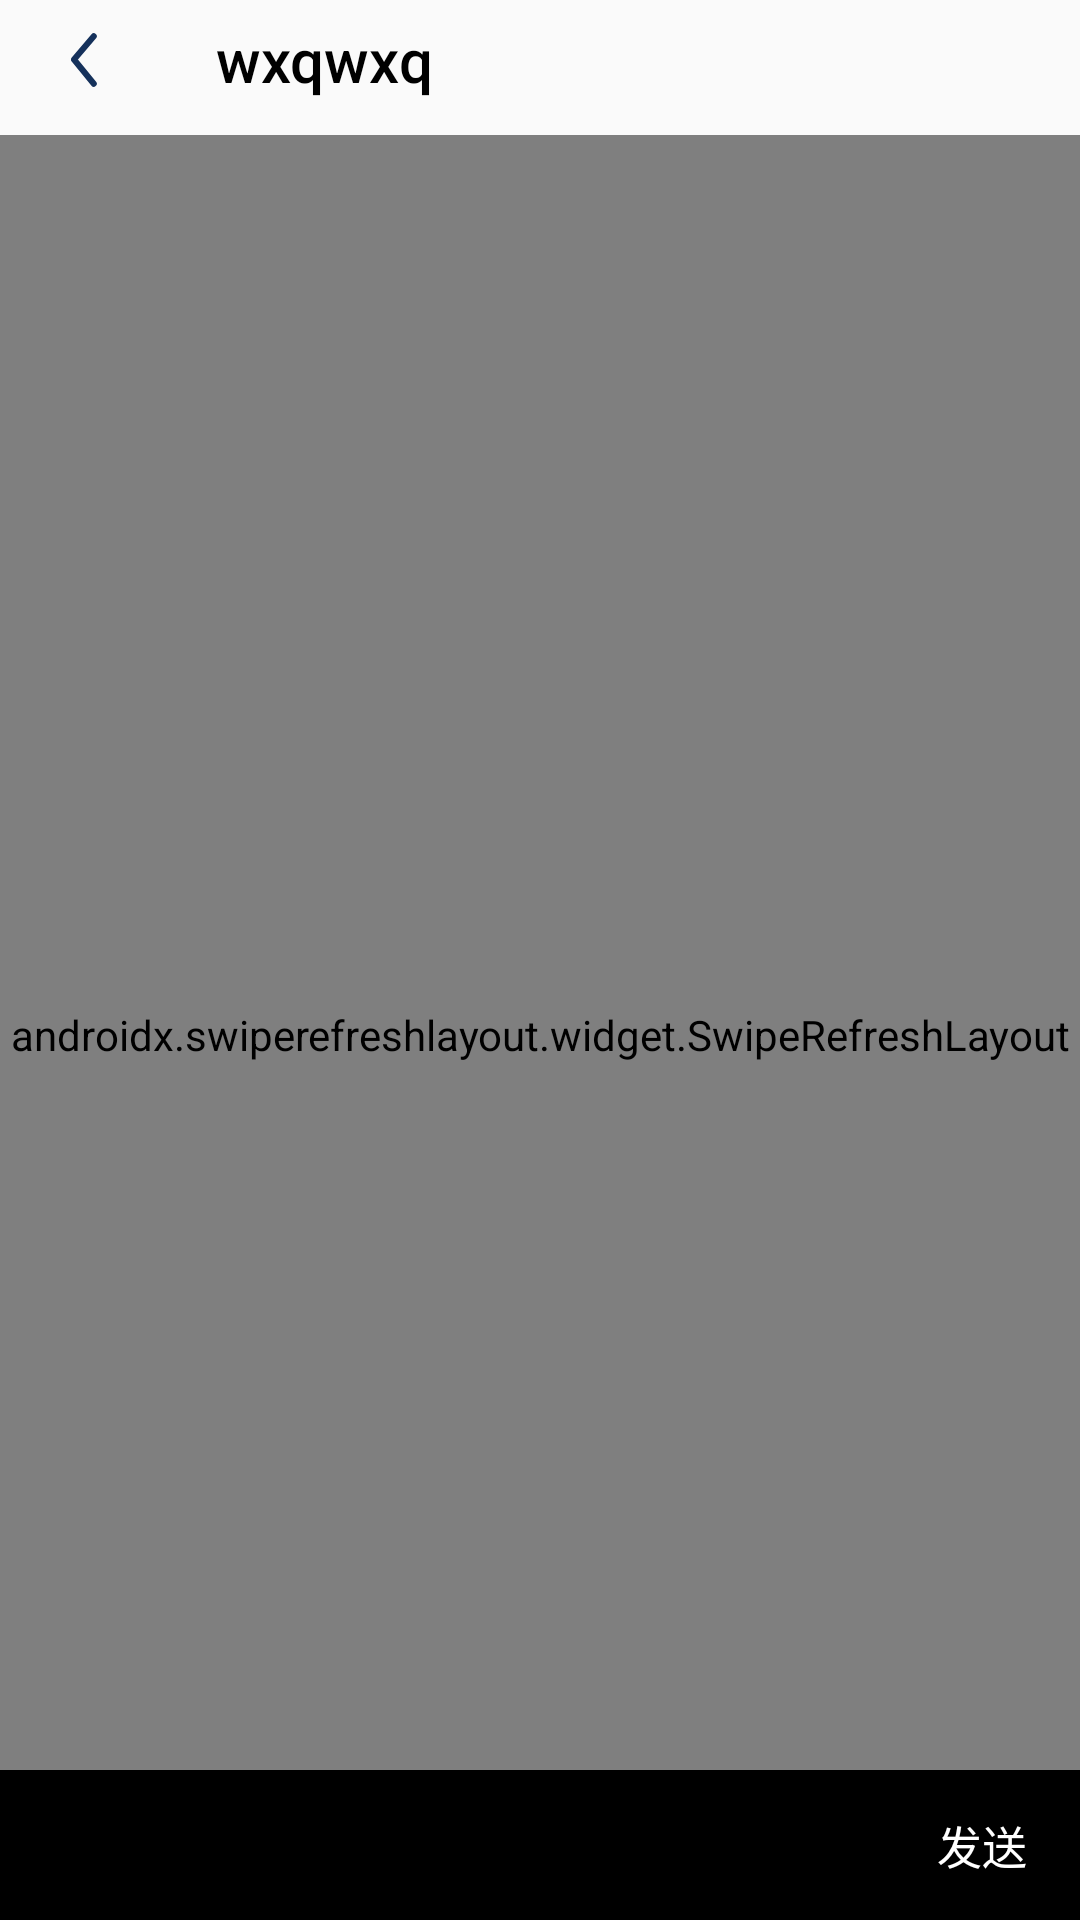

Write the Android layout XML for this screen, with the resource values it uses.
<!-- AndroidManifest.xml: application theme AppTheme -->
<!-- res/layout/activity_chat.xml -->
<?xml version="1.0" encoding="utf-8"?>

<androidx.constraintlayout.widget.ConstraintLayout xmlns:android="http://schemas.android.com/apk/res/android"
    xmlns:app="http://schemas.android.com/apk/res-auto"
    xmlns:tools="http://schemas.android.com/tools"
    android:layout_width="match_parent"
    android:layout_height="match_parent">

    <androidx.appcompat.widget.Toolbar
        android:id="@+id/toolBar"
        android:layout_width="match_parent"
        android:layout_height="40dp"
        android:theme="@style/ThemeOverlay.AppCompat.Dark.ActionBar"
        app:layout_constraintTop_toTopOf="parent"
        app:navigationIcon="@drawable/ic_common_toolbar"
        app:popupTheme="@style/ThemeOverlay.AppCompat.Light"
        app:title="wxqwxq"
        app:titleTextColor="@color/black"
        tools:layout_editor_absoluteX="0dp" />

    <androidx.swiperefreshlayout.widget.SwipeRefreshLayout
        android:id="@+id/srl_chat"
        android:layout_width="match_parent"
        android:layout_height="600dp"
        android:layout_gravity="center"
        android:layout_marginTop="5dp"
        app:layout_anchorGravity="center"
        app:layout_behavior="@string/appbar_scrolling_view_behavior"
        app:layout_constraintStart_toStartOf="parent"
        app:layout_constraintTop_toBottomOf="@+id/toolBar">
        <androidx.recyclerview.widget.RecyclerView
            android:id="@+id/recyclerview"
            android:layout_width="match_parent"
            android:layout_height="620dp"
            android:padding="10dp"
            app:layout_constraintEnd_toEndOf="parent"
            app:layout_constraintStart_toStartOf="parent"
            app:layout_constraintTop_toBottomOf="@+id/toolBar" />
    </androidx.swiperefreshlayout.widget.SwipeRefreshLayout>

    <LinearLayout
        android:id="@+id/linearLayout2"
        android:layout_width="match_parent"
        android:layout_height="50dp"
        android:background="@color/black"
        android:gravity="center"
        app:layout_constraintBottom_toBottomOf="parent"
        app:layout_constraintEnd_toEndOf="parent"
        app:layout_constraintStart_toStartOf="parent">

        <EditText
            android:id="@+id/et_chat_msg"
            android:layout_width="280dp"
            android:layout_height="38dp"
            android:layout_margin="5dp"
            android:background="@drawable/shape_selected_label"
            android:padding="10dp"
            tools:layout_editor_absoluteX="5dp"
            tools:layout_editor_absoluteY="269dp" />

        <TextView
            android:id="@+id/tv_chat_send"
            android:layout_width="50dp"
            android:layout_height="50dp"
            android:layout_marginLeft="5dp"
            android:gravity="center"
            android:text="发送"
            android:textColor="@color/white"
            android:textSize="15dp" />
    </LinearLayout>

</androidx.constraintlayout.widget.ConstraintLayout>
<!-- resources referenced by this layout -->
<resources>
  <color name="black">#000000</color>
  <color name="white">#fff</color>
  <!-- drawable ic_common_toolbar (drawable) -->
  <vector xmlns:android="http://schemas.android.com/apk/res/android"
      android:width="9.012dp"
      android:height="18.513dp"
      android:viewportWidth="9.012"
      android:viewportHeight="18.513">
      <path
          android:pathData="M7.604,1.41l-6.6,7.682 6.6,8.014"
          android:strokeLineJoin="round"
          android:strokeWidth="2"
          android:fillColor="#00000000"
          android:strokeColor="#15315B"
          android:strokeLineCap="round" />
  </vector>
  <style name="AppTheme" parent="Theme.AppCompat.Light.NoActionBar">
          
          <item name="colorPrimary">@color/bg_grey</item>
          <item name="colorPrimaryDark">@color/bg_grey</item>
          <item name="android:statusBarColor" tools:targetApi="lollipop">@color/status_bar_color</item>
          <item name="android:windowLightStatusBar" tools:targetApi="m">true</item>
      </style>
  <color name="bg_grey" tools:ignore="ResourceName">#F2F3F8</color>
  <color name="status_bar_color">#E5E5E5</color>
</resources>
